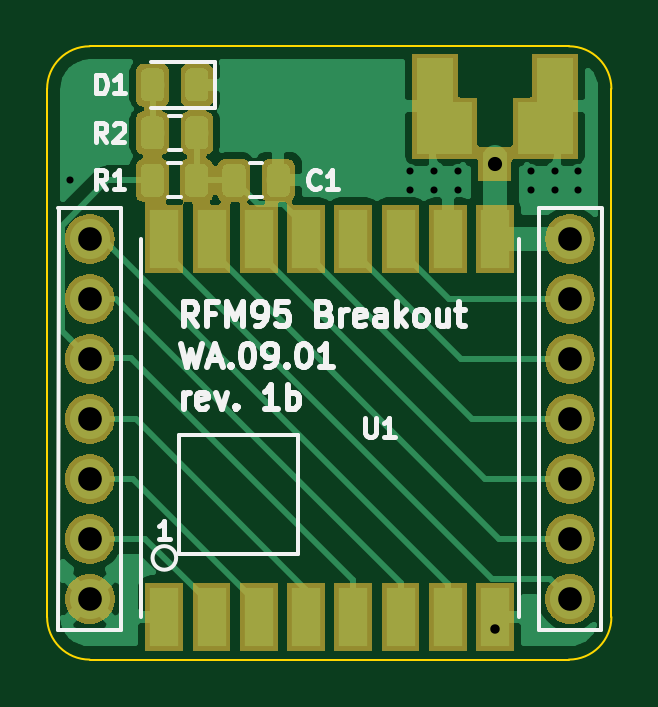
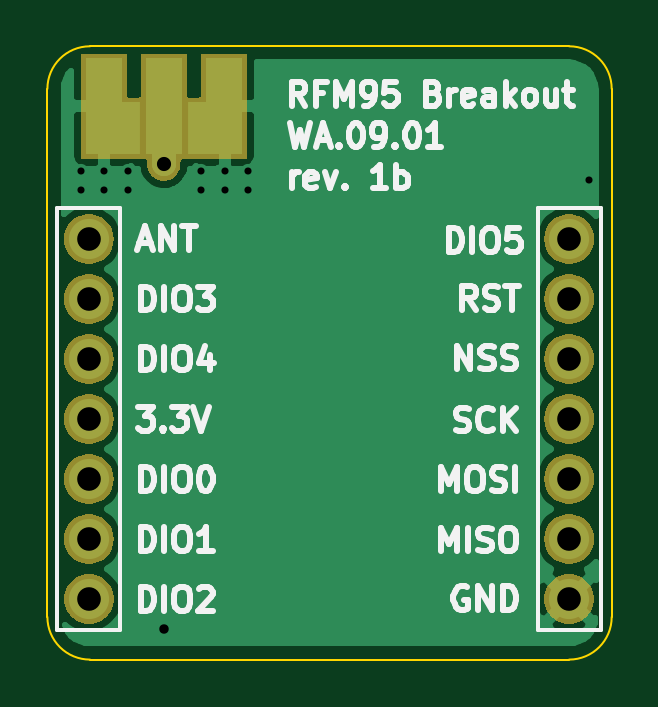
Circuit board: 10 layer files. Board 23.9 x 26.0 mm.
- bottom_copper: project-B_Cu.gbl (19979 bytes)
- bottom_mask: project-B_Mask.gbs (19419 bytes)
- paste: project-B_Paste.gbp (678 bytes)
- bottom_silk: project-B_SilkS.gbo (22427 bytes)
- outline: project-Edge_Cuts.gm1 (980 bytes)
- top_copper: project-F_Cu.gtl (39768 bytes)
- top_mask: project-F_Mask.gts (33871 bytes)
- paste: project-F_Paste.gtp (15590 bytes)
- top_silk: project-F_SilkS.gto (12028 bytes)
- drill: project.drl (739 bytes)

=== bottom_copper: project-B_Cu.gbl (19979 bytes, source omitted) ===
=== bottom_mask: project-B_Mask.gbs (19419 bytes, source omitted) ===
=== paste: project-B_Paste.gbp ===
G04 #@! TF.GenerationSoftware,KiCad,Pcbnew,(5.1.4)-1*
G04 #@! TF.CreationDate,2019-10-27T13:01:11+01:00*
G04 #@! TF.ProjectId,project,70726f6a-6563-4742-9e6b-696361645f70,1b*
G04 #@! TF.SameCoordinates,Original*
G04 #@! TF.FileFunction,Paste,Bot*
G04 #@! TF.FilePolarity,Positive*
%FSLAX46Y46*%
G04 Gerber Fmt 4.6, Leading zero omitted, Abs format (unit mm)*
G04 Created by KiCad (PCBNEW (5.1.4)-1) date 2019-10-27 13:01:11*
%MOMM*%
%LPD*%
G04 APERTURE LIST*
%ADD10R,1.050000X2.200000*%
%ADD11R,1.524000X4.064000*%
G04 APERTURE END LIST*
D10*
X136656200Y-79593800D03*
X133596200Y-79593800D03*
D11*
X135126200Y-78663800D03*
X137666200Y-78663800D03*
X132586200Y-78663800D03*
M02*

=== bottom_silk: project-B_SilkS.gbo (22427 bytes, source omitted) ===
=== outline: project-Edge_Cuts.gm1 ===
G04 #@! TF.GenerationSoftware,KiCad,Pcbnew,(5.1.4)-1*
G04 #@! TF.CreationDate,2019-10-27T13:01:12+01:00*
G04 #@! TF.ProjectId,project,70726f6a-6563-4742-9e6b-696361645f70,1b*
G04 #@! TF.SameCoordinates,Original*
G04 #@! TF.FileFunction,Profile,NP*
%FSLAX46Y46*%
G04 Gerber Fmt 4.6, Leading zero omitted, Abs format (unit mm)*
G04 Created by KiCad (PCBNEW (5.1.4)-1) date 2019-10-27 13:01:12*
%MOMM*%
%LPD*%
G04 APERTURE LIST*
%ADD10C,0.100000*%
G04 APERTURE END LIST*
D10*
X116166900Y-77922120D02*
G75*
G02X117970300Y-76118720I1803400J0D01*
G01*
X138252200Y-76118720D02*
G75*
G02X140055600Y-77922120I0J-1803400D01*
G01*
X140055600Y-100279200D02*
G75*
G02X138252200Y-102082600I-1803400J0D01*
G01*
X117970300Y-102082600D02*
G75*
G02X116166900Y-100279200I0J1803400D01*
G01*
X138252200Y-76118720D02*
X117970300Y-76118720D01*
X140055600Y-100279200D02*
X140055600Y-77922120D01*
X117970300Y-102082600D02*
X138252200Y-102082600D01*
X116166900Y-77922120D02*
X116166900Y-100279200D01*
M02*

=== top_copper: project-F_Cu.gtl (39768 bytes, source omitted) ===
=== top_mask: project-F_Mask.gts (33871 bytes, source omitted) ===
=== paste: project-F_Paste.gtp (15590 bytes, source omitted) ===
=== top_silk: project-F_SilkS.gto (12028 bytes, source omitted) ===
=== drill: project.drl ===
M48
; DRILL file {KiCad (5.1.4)-1} date 2019-10-27 13:01:15
; FORMAT={-:-/ absolute / inch / decimal}
; #@! TF.CreationDate,2019-10-27T13:01:15+01:00
; #@! TF.GenerationSoftware,Kicad,Pcbnew,(5.1.4)-1
FMAT,2
INCH
T1C0.0118
T2C0.0157
T3C0.0236
T4C0.0394
%
G90
G05
T1
X4.6118Y-3.2203
X5.179Y-3.2049
X5.179Y-3.2364
X5.2184Y-3.2049
X5.2184Y-3.2364
X5.2578Y-3.2049
X5.2578Y-3.2364
X5.3801Y-3.2049
X5.3801Y-3.2364
X5.4194Y-3.2049
X5.4194Y-3.2364
X5.4588Y-3.2049
X5.4588Y-3.2364
T2
X5.3197Y-3.1932
X5.3202Y-3.9685
T3
X5.3199Y-3.1935
T4
X4.6445Y-3.318
X4.6445Y-3.418
X4.6445Y-3.518
X4.6445Y-3.618
X4.6445Y-3.718
X4.6445Y-3.818
X4.6445Y-3.918
X5.445Y-3.318
X5.445Y-3.418
X5.445Y-3.518
X5.445Y-3.618
X5.445Y-3.718
X5.445Y-3.818
X5.445Y-3.918
T0
M30

